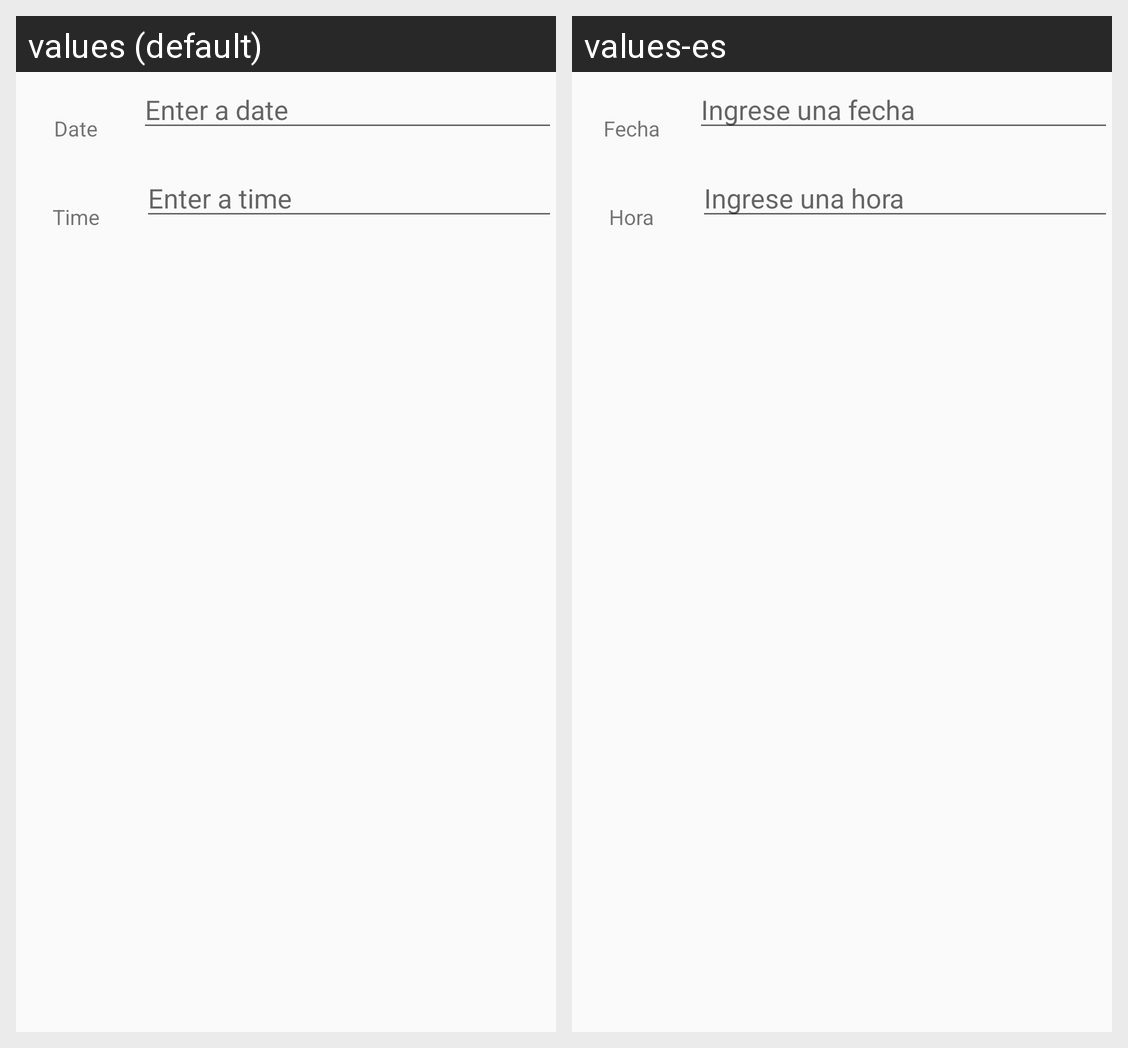

For this localized Android screen grid, give each drawn string resource with its value in every locale shown.
Android screen res/layout/fragment_edit_one_time_reminder.xml rendered under 2 locales, left to right: values (default), values-es. Device: Nexus 5 (rendered at 1080×1920; each locale shown at half size, 540×960, under a caption strip naming it); theme AppTheme.
Strings drawn on this screen, with the default value and each locale's value (text and hints the layout hard-codes, and strings that could not be matched under every locale, appear in the picture but are not listed):

fragment_edit_one_time_reminder_date_title
  values: Date
  values-es: Fecha

fragment_edit_one_time_reminder_date_hint
  values: Enter a date
  values-es: Ingrese una fecha

fragment_edit_one_time_reminder_time_title
  values: Time
  values-es: Hora

fragment_edit_one_time_reminder_time_hint
  values: Enter a time
  values-es: Ingrese una hora
